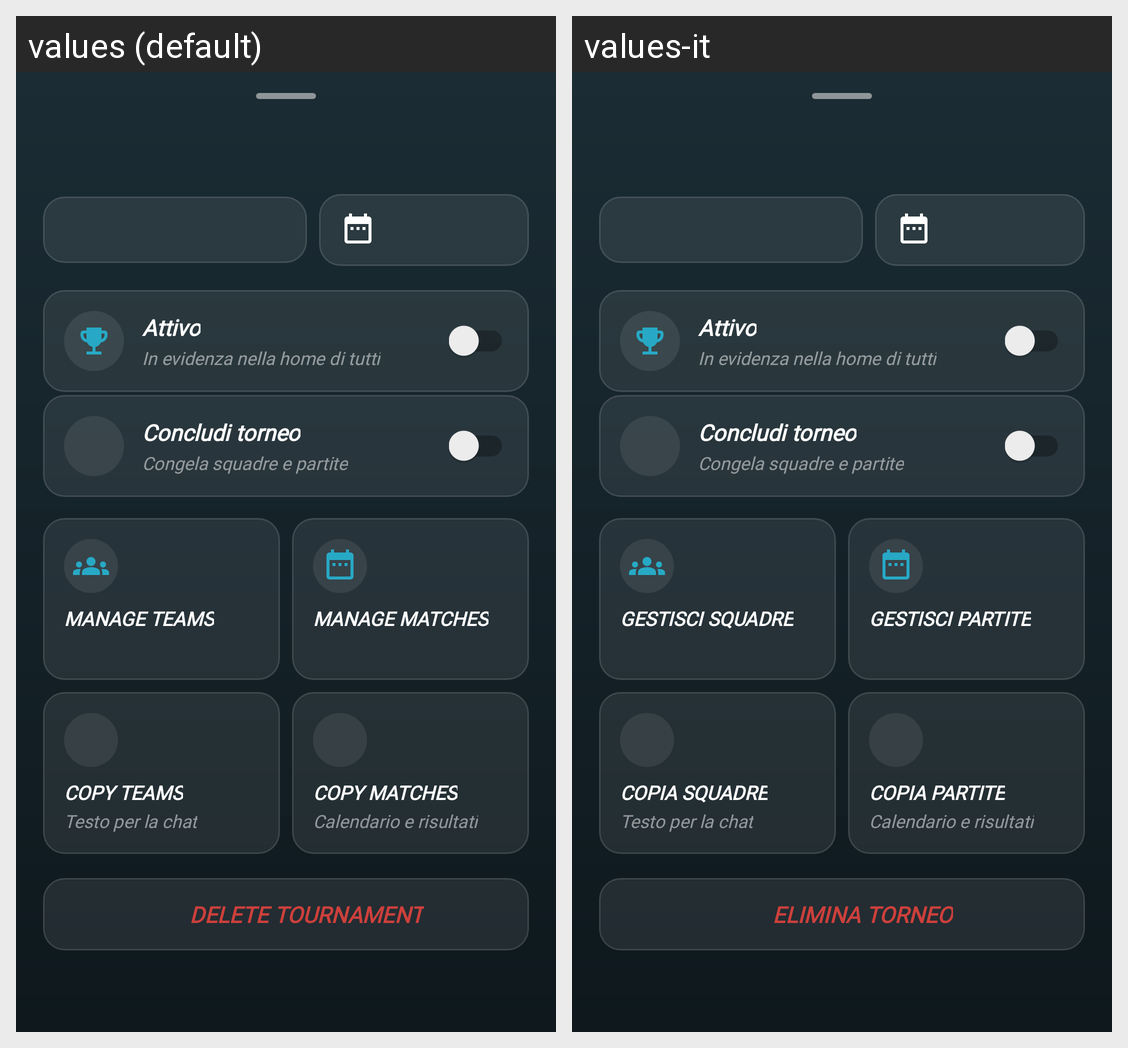

This grid shows one Android layout under two languages. Give, for every string resource on the screen, its name, the default text and each shown locale's text.
Android screen res/layout/activity_pop_up_manage_tournament.xml rendered under 2 locales, left to right: values (default), values-it. Device: Nexus 5 (rendered at 1080×1920; each locale shown at half size, 540×960, under a caption strip naming it); theme Theme.MyApplication.
Strings drawn on this screen, with the default value and each locale's value (text and hints the layout hard-codes, and strings that could not be matched under every locale, appear in the picture but are not listed):

toggle_active_title
  values: Attivo
  values-it: Attivo  [not translated; the default value is used]

toggle_active_subtitle
  values: In evidenza nella home di tutti
  values-it: In evidenza nella home di tutti  [not translated; the default value is used]

conclude_tournament
  values: Concludi torneo
  values-it: Concludi torneo  [not translated; the default value is used]

conclude_tournament_subtitle
  values: Congela squadre e partite
  values-it: Congela squadre e partite  [not translated; the default value is used]

manage_teams
  values: MANAGE TEAMS
  values-it: GESTISCI SQUADRE

manage_matches
  values: MANAGE MATCHES
  values-it: GESTISCI PARTITE

copy_teams
  values: COPY TEAMS
  values-it: COPIA SQUADRE

copy_teams_subtitle
  values: Testo per la chat
  values-it: Testo per la chat  [not translated; the default value is used]

copy_matches
  values: COPY MATCHES
  values-it: COPIA PARTITE

copy_matches_subtitle
  values: Calendario e risultati
  values-it: Calendario e risultati  [not translated; the default value is used]

delete_tournament
  values: DELETE TOURNAMENT
  values-it: ELIMINA TORNEO
